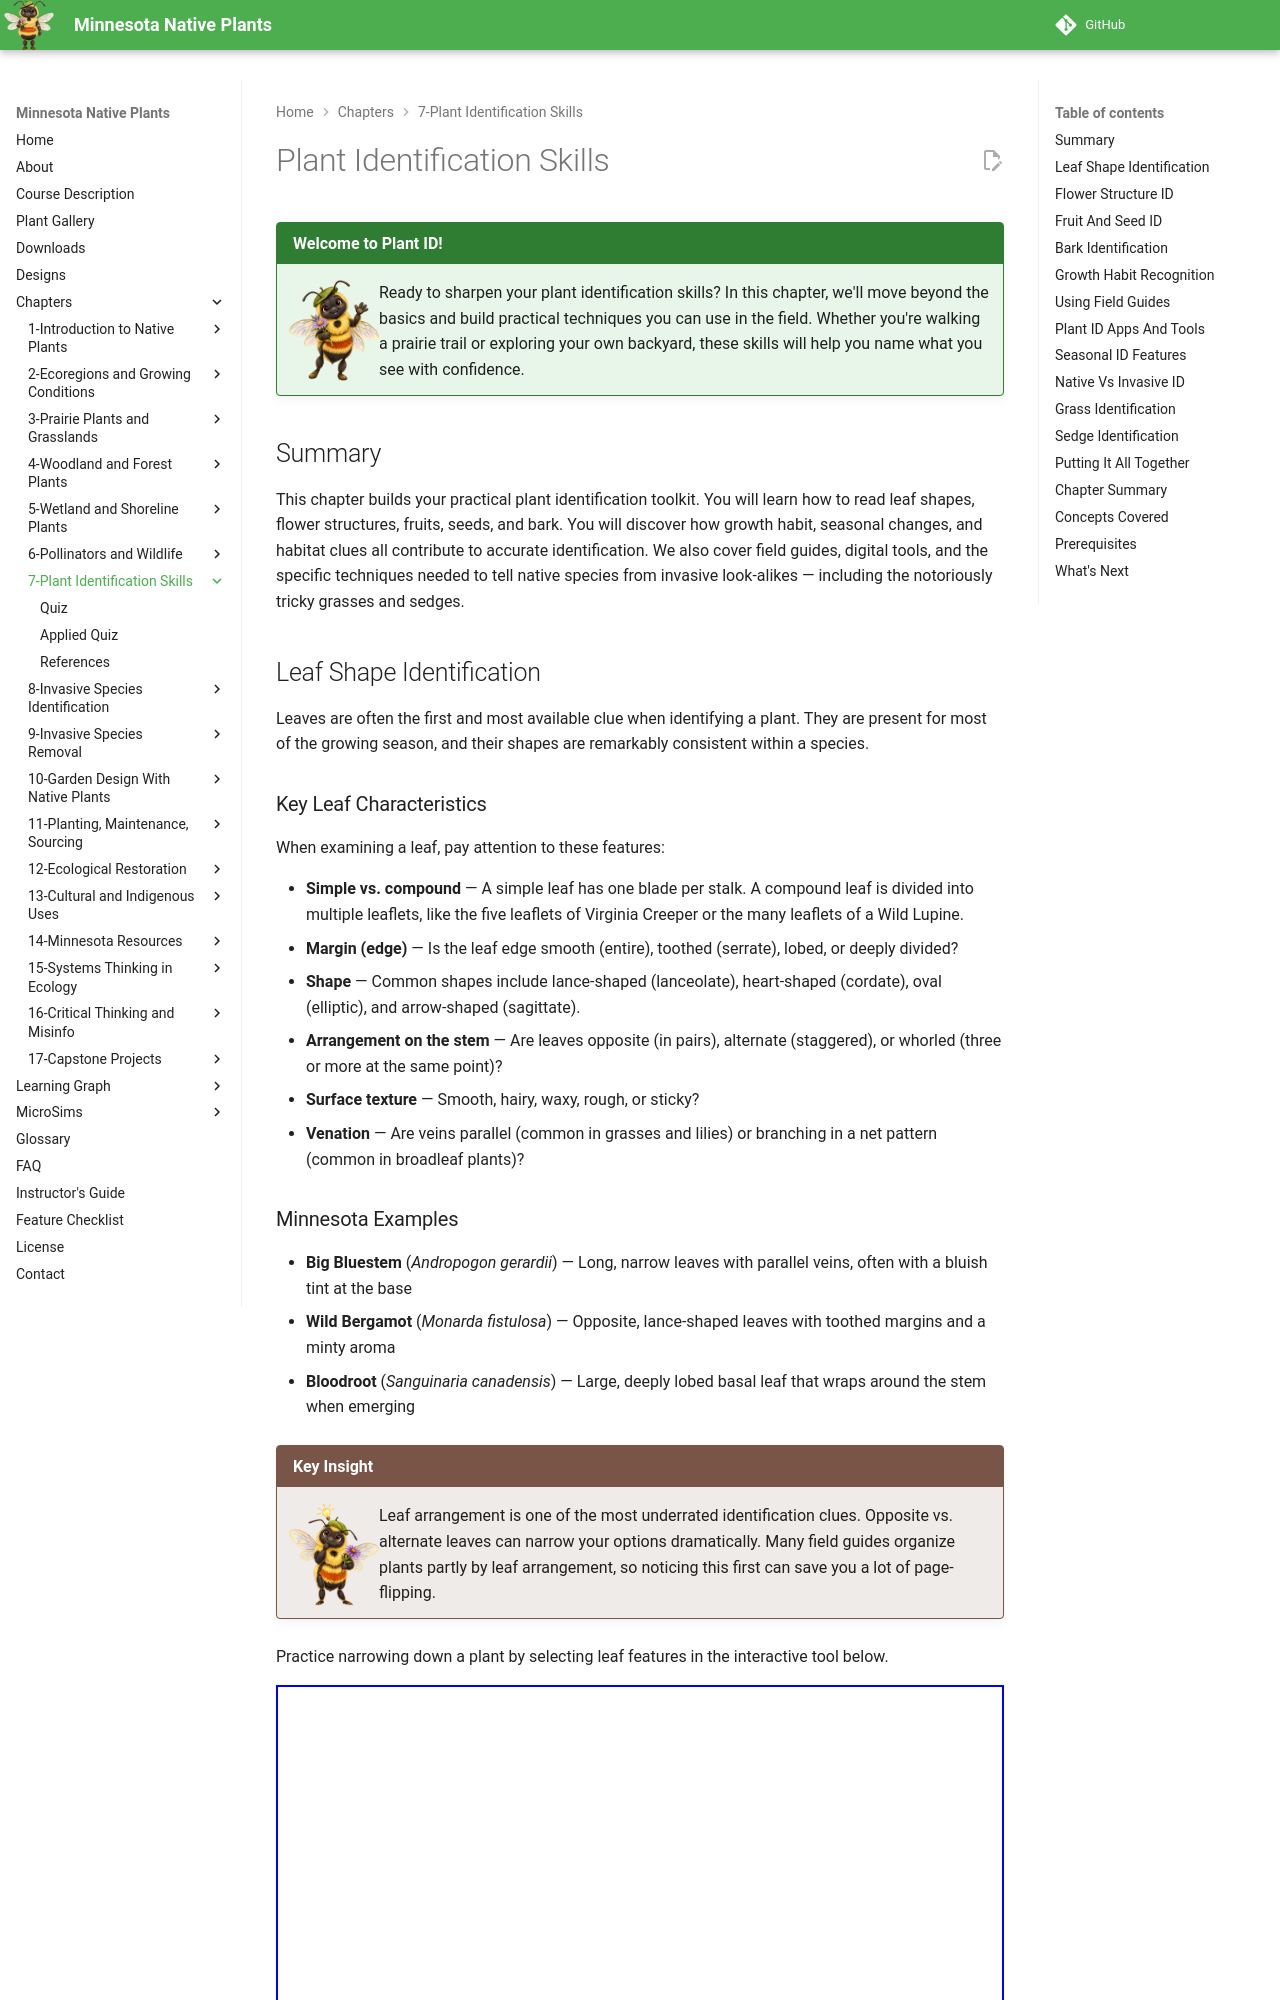

repository: arunbatchu/minnesota-native-plants · page: chapters/07-plant-identification-skills/index.html · generator: mkdocs

# Plant Identification Skills

!!! mascot-welcome "Welcome to Plant ID!"
    <img src="../../img/mascot/welcome.png" class="mascot-admonition-img" alt="Bree welcome">
    Ready to sharpen your plant identification skills? In this chapter, we'll
    move beyond the basics and build practical techniques you can use in the
    field. Whether you're walking a prairie trail or exploring your own backyard,
    these skills will help you name what you see with confidence.

## Summary

This chapter builds your practical plant identification toolkit. You will learn how to read leaf shapes, flower structures, fruits, seeds, and bark. You will discover how growth habit, seasonal changes, and habitat clues all contribute to accurate identification. We also cover field guides, digital tools, and the specific techniques needed to tell native species from invasive look-alikes — including the notoriously tricky grasses and sedges.

## Leaf Shape Identification

Leaves are often the first and most available clue when identifying a plant. They are present for most of the growing season, and their shapes are remarkably consistent within a species.

### Key Leaf Characteristics

When examining a leaf, pay attention to these features:

- **Simple vs. compound** — A simple leaf has one blade per stalk. A compound leaf is divided into multiple leaflets, like the five leaflets of Virginia Creeper or the many leaflets of a Wild Lupine.
- **Margin (edge)** — Is the leaf edge smooth (entire), toothed (serrate), lobed, or deeply divided?
- **Shape** — Common shapes include lance-shaped (lanceolate), heart-shaped (cordate), oval (elliptic), and arrow-shaped (sagittate).
- **Arrangement on the stem** — Are leaves opposite (in pairs), alternate (staggered), or whorled (three or more at the same point)?
- **Surface texture** — Smooth, hairy, waxy, rough, or sticky?
- **Venation** — Are veins parallel (common in grasses and lilies) or branching in a net pattern (common in broadleaf plants)?
